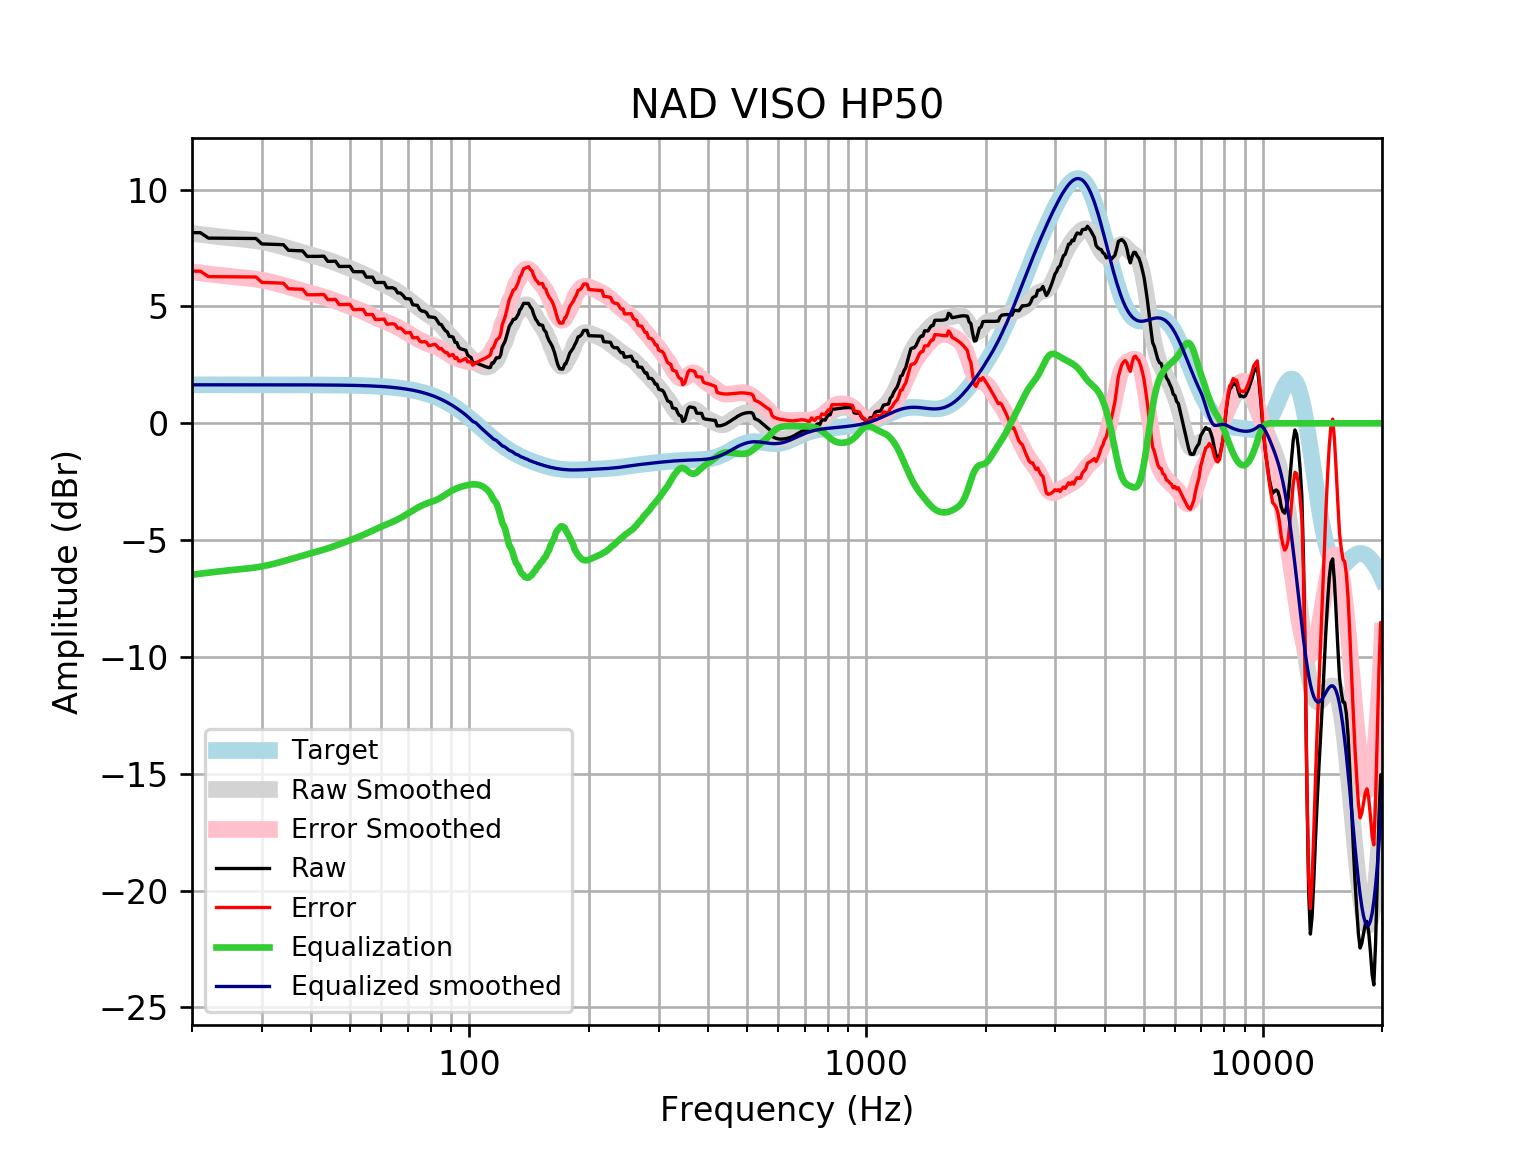

Data behind this chart, as committed beside it:
frequency, raw, error, smoothed, error_smoothed, equalization, equalized_raw, equalized_smoothed, target
20, 8.161, 6.514, 8.128, 6.48, -6.48, 1.681, 1.648, 1.648
21, 8.158, 6.51, 8.082, 6.435, -6.435, 1.723, 1.648, 1.648
22, 7.926, 6.278, 8.04, 6.392, -6.392, 1.534, 1.648, 1.648
23, 7.923, 6.275, 8, 6.353, -6.353, 1.57, 1.648, 1.648
24, 7.919, 6.272, 7.964, 6.317, -6.317, 1.603, 1.648, 1.648
25, 7.917, 6.269, 7.934, 6.286, -6.286, 1.631, 1.648, 1.648
26, 7.915, 6.267, 7.905, 6.258, -6.258, 1.657, 1.648, 1.648
27, 7.913, 6.266, 7.878, 6.23, -6.23, 1.683, 1.648, 1.648
28, 7.912, 6.264, 7.848, 6.2, -6.2, 1.711, 1.647, 1.647
29, 7.909, 6.261, 7.813, 6.165, -6.165, 1.743, 1.647, 1.647
30, 7.676, 6.029, 7.771, 6.124, -6.124, 1.552, 1.647, 1.647
31, 7.669, 6.022, 7.724, 6.077, -6.077, 1.593, 1.647, 1.647
32, 7.661, 6.014, 7.67, 6.023, -6.023, 1.638, 1.647, 1.647
33, 7.652, 6.006, 7.611, 5.964, -5.964, 1.688, 1.647, 1.647
34, 7.643, 5.997, 7.549, 5.903, -5.903, 1.74, 1.646, 1.646
35, 7.406, 5.76, 7.486, 5.84, -5.84, 1.565, 1.646, 1.646
36, 7.396, 5.751, 7.424, 5.778, -5.778, 1.618, 1.645, 1.645
37, 7.387, 5.742, 7.363, 5.718, -5.718, 1.669, 1.645, 1.645
38, 7.379, 5.735, 7.306, 5.661, -5.661, 1.718, 1.644, 1.644
39, 7.146, 5.502, 7.251, 5.607, -5.607, 1.538, 1.644, 1.644
40, 7.143, 5.5, 7.199, 5.556, -5.556, 1.587, 1.643, 1.643
41, 7.144, 5.502, 7.148, 5.506, -5.506, 1.638, 1.642, 1.642
42, 7.147, 5.506, 7.097, 5.456, -5.456, 1.691, 1.641, 1.641
43, 7.152, 5.512, 7.044, 5.404, -5.404, 1.748, 1.64, 1.64
44, 6.929, 5.29, 6.989, 5.351, -5.351, 1.578, 1.639, 1.639
45, 6.933, 5.296, 6.931, 5.294, -5.294, 1.639, 1.637, 1.637
46, 6.937, 5.301, 6.871, 5.236, -5.236, 1.701, 1.635, 1.635
47, 6.711, 5.078, 6.811, 5.177, -5.177, 1.534, 1.634, 1.633
48, 6.714, 5.082, 6.75, 5.119, -5.119, 1.595, 1.631, 1.631
49, 6.716, 5.087, 6.691, 5.062, -5.062, 1.654, 1.629, 1.629
50, 6.717, 5.091, 6.632, 5.006, -5.006, 1.711, 1.626, 1.626
51, 6.489, 4.866, 6.574, 4.95, -4.95, 1.539, 1.623, 1.623
52, 6.489, 4.869, 6.514, 4.894, -4.894, 1.594, 1.62, 1.62
53, 6.488, 4.872, 6.453, 4.837, -4.837, 1.651, 1.616, 1.616
54, 6.486, 4.874, 6.39, 4.778, -4.778, 1.708, 1.612, 1.612
55, 6.257, 4.65, 6.324, 4.717, -4.717, 1.54, 1.607, 1.607
56, 6.256, 4.654, 6.257, 4.655, -4.655, 1.601, 1.602, 1.602
57, 6.256, 4.66, 6.191, 4.594, -4.594, 1.662, 1.596, 1.596
58, 6.028, 4.438, 6.126, 4.535, -4.535, 1.493, 1.59, 1.59
59, 6.028, 4.444, 6.062, 4.479, -4.479, 1.549, 1.583, 1.583
60, 6.027, 4.451, 6.001, 4.425, -4.425, 1.602, 1.576, 1.576
61, 6.027, 4.459, 5.942, 4.374, -4.374, 1.652, 1.568, 1.568
62, 5.799, 4.24, 5.883, 4.324, -4.324, 1.475, 1.559, 1.559
63, 5.8, 4.251, 5.823, 4.274, -4.274, 1.526, 1.549, 1.549
64, 5.802, 4.264, 5.761, 4.223, -4.223, 1.579, 1.538, 1.538
65, 5.756, 4.229, 5.696, 4.169, -4.169, 1.587, 1.527, 1.527
66, 5.58, 4.065, 5.627, 4.113, -4.113, 1.467, 1.514, 1.514
67, 5.58, 4.079, 5.554, 4.053, -4.053, 1.527, 1.501, 1.501
68, 5.479, 3.993, 5.477, 3.991, -3.991, 1.488, 1.486, 1.486
69, 5.342, 3.872, 5.398, 3.927, -3.927, 1.415, 1.471, 1.471
70, 5.332, 3.878, 5.316, 3.862, -3.862, 1.47, 1.454, 1.454
71, 5.318, 3.883, 5.233, 3.797, -3.797, 1.521, 1.436, 1.436
72, 5.075, 3.659, 5.149, 3.733, -3.733, 1.342, 1.416, 1.416
73, 5.06, 3.665, 5.067, 3.672, -3.672, 1.388, 1.395, 1.395
74, 5.046, 3.673, 4.987, 3.614, -3.614, 1.433, 1.373, 1.373
75, 4.865, 3.516, 4.91, 3.56, -3.56, 1.305, 1.349, 1.349
76, 4.8, 3.476, 4.837, 3.513, -3.513, 1.288, 1.324, 1.324
77, 4.796, 3.499, 4.768, 3.471, -3.471, 1.325, 1.297, 1.297
78, 4.729, 3.461, 4.703, 3.435, -3.435, 1.295, 1.269, 1.269
79, 4.56, 3.321, 4.64, 3.402, -3.402, 1.158, 1.239, 1.239
... 553 more rows
